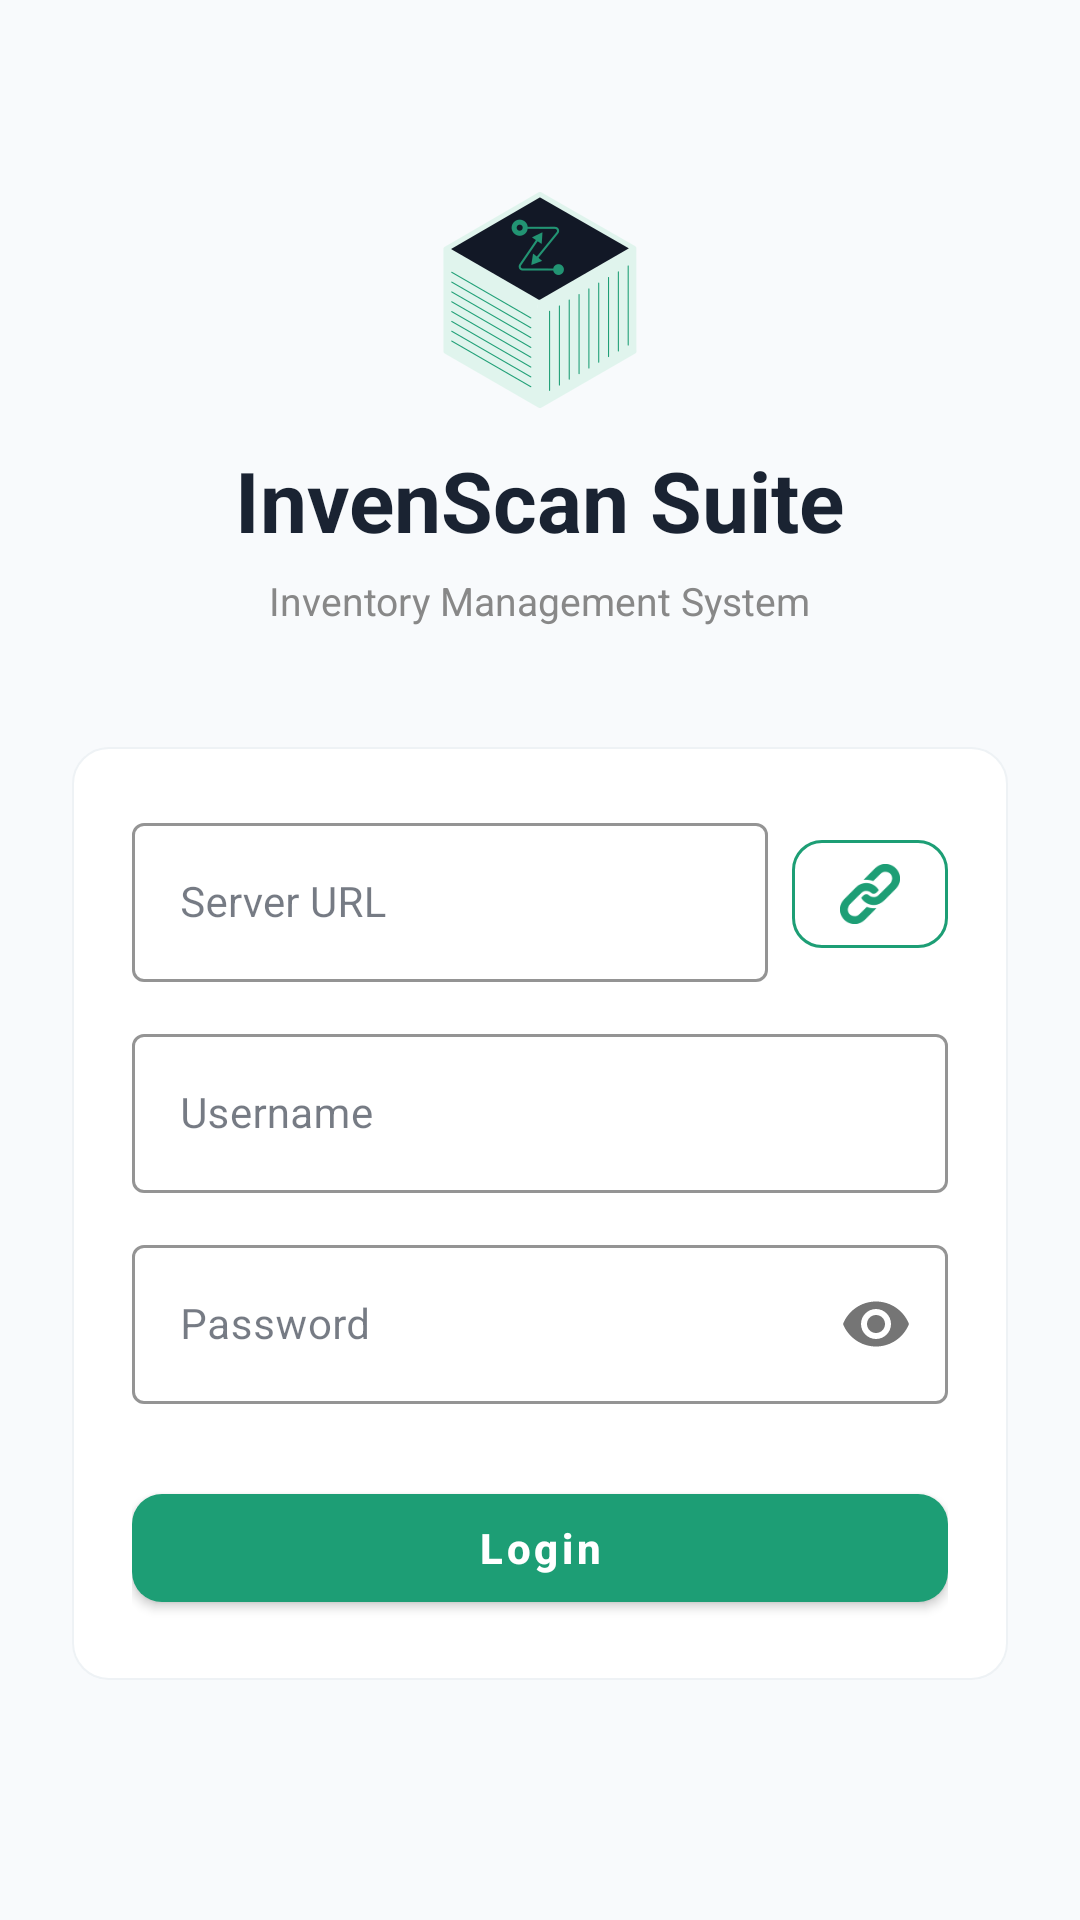

Write the Android layout XML for this screen, with the resource values it uses.
<!-- AndroidManifest.xml: application theme Theme.InvenScan -->
<!-- res/layout/activity_login.xml -->
<?xml version="1.0" encoding="utf-8"?>
<ScrollView xmlns:android="http://schemas.android.com/apk/res/android"
    xmlns:app="http://schemas.android.com/apk/res-auto"
    android:layout_width="match_parent"
    android:layout_height="match_parent"
    android:background="@color/surface"
    android:fillViewport="true">

    <LinearLayout
        android:layout_width="match_parent"
        android:layout_height="wrap_content"
        android:gravity="center_horizontal"
        android:orientation="vertical"
        android:paddingHorizontal="24dp"
        android:paddingTop="64dp"
        android:paddingBottom="32dp">

        
        <ImageView
            android:layout_width="72dp"
            android:layout_height="72dp"
            android:src="@drawable/ic_invenscan"
            android:contentDescription="InvenScan Suite" />

        <TextView
            android:id="@+id/tvAppTitle"
            android:layout_width="wrap_content"
            android:layout_height="wrap_content"
            android:layout_marginTop="12dp"
            android:text="InvenScan Suite"
            android:textColor="@color/navy"
            android:textSize="28sp"
            android:textStyle="bold" />

        <TextView
            android:layout_width="wrap_content"
            android:layout_height="wrap_content"
            android:layout_marginTop="6dp"
            android:text="Inventory Management System"
            android:textColor="@color/text_hint"
            android:textSize="13sp" />

        
        <LinearLayout
            android:layout_width="match_parent"
            android:layout_height="wrap_content"
            android:layout_marginTop="40dp"
            android:background="@drawable/bg_card"
            android:orientation="vertical"
            android:padding="20dp">

            
            <LinearLayout
                android:layout_width="match_parent"
                android:layout_height="wrap_content"
                android:gravity="center_vertical"
                android:orientation="horizontal">

                <com.google.android.material.textfield.TextInputLayout
                    android:id="@+id/tilServerUrl"
                    style="@style/Widget.InvenScan.TextInput"
                    android:layout_width="0dp"
                    android:layout_height="wrap_content"
                    android:layout_weight="1"
                    android:hint="@string/label_server_url">

                    <com.google.android.material.textfield.TextInputEditText
                        android:id="@+id/etServerUrl"
                        android:layout_width="match_parent"
                        android:layout_height="wrap_content"
                        android:inputType="textUri"
                        android:textColor="@color/text_primary"
                        android:textSize="14sp" />
                </com.google.android.material.textfield.TextInputLayout>

                
                <LinearLayout
                    android:layout_width="wrap_content"
                    android:layout_height="wrap_content"
                    android:layout_marginStart="8dp"
                    android:gravity="center_horizontal"
                    android:orientation="vertical">

                    <com.google.android.material.button.MaterialButton
                        android:id="@+id/btnTestConnection"
                        style="@style/Widget.InvenScan.Button.Secondary"
                        android:layout_width="52dp"
                        android:layout_height="48dp"
                        android:minWidth="0dp"
                        android:paddingHorizontal="4dp"
                        app:icon="@drawable/ic_link"
                        app:iconGravity="textStart"
                        app:iconPadding="0dp"
                        app:iconSize="20dp" />

                    
                    <View
                        android:id="@+id/viewConnectionDot"
                        android:layout_width="8dp"
                        android:layout_height="8dp"
                        android:layout_marginTop="4dp"
                        android:background="@drawable/dot_teal"
                        android:visibility="gone" />
                </LinearLayout>
            </LinearLayout>

            <com.google.android.material.textfield.TextInputLayout
                android:id="@+id/tilUsername"
                style="@style/Widget.InvenScan.TextInput"
                android:layout_width="match_parent"
                android:layout_height="wrap_content"
                android:layout_marginTop="12dp"
                android:hint="@string/label_username">

                <com.google.android.material.textfield.TextInputEditText
                    android:id="@+id/etUsername"
                    android:layout_width="match_parent"
                    android:layout_height="wrap_content"
                    android:inputType="text"
                    android:textColor="@color/text_primary"
                    android:textSize="14sp" />
            </com.google.android.material.textfield.TextInputLayout>

            <com.google.android.material.textfield.TextInputLayout
                android:id="@+id/tilPassword"
                style="@style/Widget.InvenScan.TextInput"
                android:layout_width="match_parent"
                android:layout_height="wrap_content"
                android:layout_marginTop="12dp"
                android:hint="@string/label_password"
                app:passwordToggleEnabled="true">

                <com.google.android.material.textfield.TextInputEditText
                    android:id="@+id/etPassword"
                    android:layout_width="match_parent"
                    android:layout_height="wrap_content"
                    android:inputType="textPassword"
                    android:textColor="@color/text_primary"
                    android:textSize="14sp" />
            </com.google.android.material.textfield.TextInputLayout>

            <com.google.android.material.button.MaterialButton
                android:id="@+id/btnLogin"
                style="@style/Widget.InvenScan.Button.Primary"
                android:layout_width="match_parent"
                android:layout_height="48dp"
                android:layout_marginTop="24dp"
                android:text="@string/action_login" />

            <ProgressBar
                android:id="@+id/progressBar"
                android:layout_width="wrap_content"
                android:layout_height="wrap_content"
                android:layout_gravity="center_horizontal"
                android:layout_marginTop="16dp"
                android:visibility="gone" />
        </LinearLayout>

    </LinearLayout>
</ScrollView>
<!-- resources referenced by this layout -->
<resources>
  <color name="navy">#1A2332</color>
  <color name="surface">#F8FAFC</color>
  <color name="text_hint">#888888</color>
  <color name="text_primary">#1A2332</color>
  <!-- drawable bg_card (drawable) -->
  <?xml version="1.0" encoding="utf-8"?>
  <shape xmlns:android="http://schemas.android.com/apk/res/android">
      <solid android:color="@color/white" />
      <stroke android:width="0.5dp" android:color="@color/border_default" />
      <corners android:radius="12dp" />
  </shape>
  <!-- drawable dot_teal (drawable) -->
  <?xml version="1.0" encoding="utf-8"?>
  <shape xmlns:android="http://schemas.android.com/apk/res/android"
      android:shape="oval">
      <solid android:color="@color/teal_primary" />
      <size
          android:height="8dp"
          android:width="8dp" />
  </shape>
  <!-- drawable ic_invenscan (drawable) -->
  <?xml version="1.0" encoding="utf-8"?>
  <vector xmlns:android="http://schemas.android.com/apk/res/android"
      android:width="28dp"
      android:height="28dp"
      android:viewportWidth="108"
      android:viewportHeight="108">
  
      <path
          android:fillColor="#1A2332"
          android:pathData="M12,0 L96,0 Q108,0 108,12 L108,96 Q108,108 96,108 L12,108 Q0,108 0,96 L0,12 Q0,0 12,0 Z" />
  
      <path
          android:fillColor="#1D9E75"
          android:pathData="M18,22 L90,22 L90,34 L18,34 Z" />
  
      <path
          android:fillColor="#1D9E75"
          android:pathData="M68,34 L90,34 L40,74 L18,74 Z" />
  
      <path
          android:fillColor="#1D9E75"
          android:pathData="M18,74 L90,74 L90,86 L18,86 Z" />
  
  </vector>
  <!-- drawable ic_link: png bitmap (drawable-hdpi, 780 bytes) -->
  <string name="action_login">Login</string>
  <string name="label_password">Password</string>
  <string name="label_server_url">Server URL</string>
  <string name="label_username">Username</string>
  <style name="Widget.InvenScan.Button.Primary" parent="Widget.MaterialComponents.Button">
          <item name="android:minHeight">48dp</item>
          <item name="android:textSize">14sp</item>
          <item name="android:textStyle">bold</item>
          <item name="android:textAllCaps">false</item>
          <item name="backgroundTint">@color/teal_primary</item>
          <item name="cornerRadius">10dp</item>
      </style>
  <style name="Widget.InvenScan.Button.Secondary" parent="Widget.MaterialComponents.Button.OutlinedButton">
          <item name="android:minHeight">48dp</item>
          <item name="android:textSize">14sp</item>
          <item name="android:textAllCaps">false</item>
          <item name="strokeColor">@color/teal_primary</item>
          <item name="android:textColor">@color/teal_primary</item>
          <item name="cornerRadius">10dp</item>
      </style>
  <style name="Widget.InvenScan.TextInput" parent="Widget.MaterialComponents.TextInputLayout.OutlinedBox">
          <item name="android:minHeight">52dp</item>
          <item name="boxStrokeColor">@color/border_default</item>
          <item name="hintTextColor">@color/text_secondary</item>
      </style>
  <style name="Theme.InvenScan" parent="Theme.MaterialComponents.DayNight.NoActionBar">
          <item name="colorPrimary">@color/teal_primary</item>
          <item name="colorPrimaryVariant">@color/navy</item>
          <item name="colorOnPrimary">@color/white</item>
          <item name="colorSecondary">@color/warning</item>
          <item name="colorOnSecondary">@color/white</item>
          <item name="android:colorBackground">@color/surface</item>
          <item name="colorSurface">@color/white</item>
          <item name="colorOnSurface">@color/text_primary</item>
          <item name="android:statusBarColor">@color/navy</item>
          <item name="android:windowLightStatusBar" tools:targetApi="23">false</item>
      </style>
  <color name="white">#FFFFFF</color>
  <color name="border_default">#EEF2F5</color>
  <color name="teal_primary">#1D9E75</color>
  <color name="text_secondary">#5A6A7A</color>
  <color name="warning">#EF9F27</color>
</resources>
